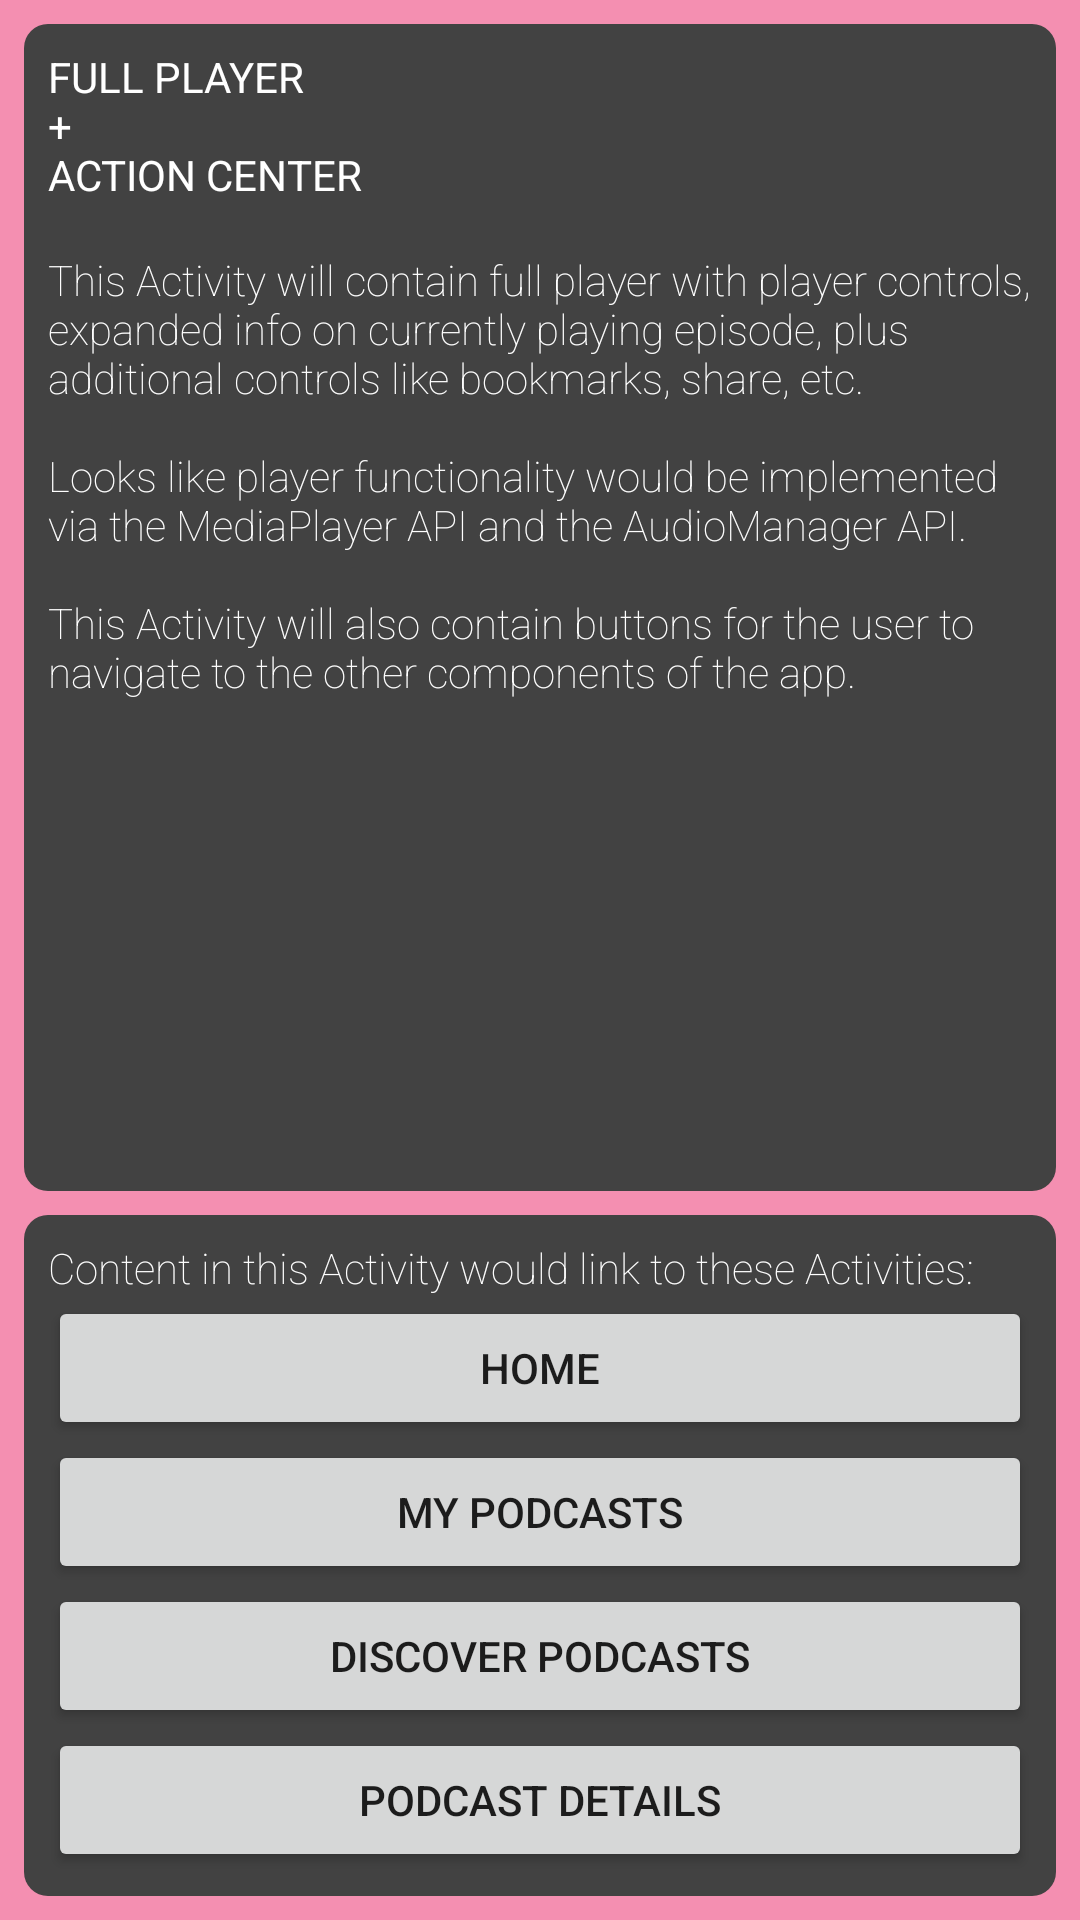

Android layout source for this screen:
<!-- AndroidManifest.xml: application theme AppTheme -->
<!-- res/layout/activity_podcast_player.xml -->
<?xml version="1.0" encoding="utf-8"?>
<LinearLayout xmlns:android="http://schemas.android.com/apk/res/android"
    xmlns:app="http://schemas.android.com/apk/res-auto"
    xmlns:tools="http://schemas.android.com/tools"
    android:layout_width="match_parent"
    android:layout_height="match_parent"
    android:background="@color/bright_06"
    android:orientation="vertical"
    tools:context="com.example.android.project_podcastplayer.PodcastPlayer">

    <LinearLayout style="@style/card_superclass.card_activity_overview">

        <TextView
            style="@style/activity_heading"
            android:text="@string/podcast_player_heading" />

        <TextView
            style="@style/activity_description"
            android:text="@string/podcast_player_description" />

    </LinearLayout>

    <LinearLayout style="@style/card_superclass.card_linked_activities">

        <TextView
            style="@style/links_heading"
            android:text="@string/all_activities_linked_activities_heading" />

        <Button
            android:id="@+id/button_full_player_to_home"
            style="@style/links_button"
            android:text="@string/link_text_home" />

        <Button
            android:id="@+id/button_full_player_to_mypodcasts"
            style="@style/links_button"
            android:text="@string/link_text_my_podcasts" />

        <Button
            android:id="@+id/button_full_player_to_discoverpodcasts"
            style="@style/links_button"
            android:text="@string/link_text_discover_podcasts" />

        <Button
            android:id="@+id/button_full_player_to_podcast_details"
            style="@style/links_button"
            android:text="@string/link_text_podcast_details" />


    </LinearLayout>

</LinearLayout>
<!-- resources referenced by this layout -->
<resources>
  <color name="bright_06">#F48FB1</color>
  <string name="all_activities_linked_activities_heading">Content in this Activity would link to these Activities:</string>
  <string name="link_text_discover_podcasts">Discover Podcasts</string>
  <string name="link_text_home">Home</string>
  <string name="link_text_my_podcasts">My Podcasts</string>
  <string name="link_text_podcast_details">Podcast Details</string>
  <string name="podcast_player_description">This Activity will contain full player with player controls,
          expanded info on currently playing episode, plus additional controls like bookmarks, share, etc.
          \n\nLooks like player functionality would be implemented via the MediaPlayer API and the AudioManager API.
          \n\nThis Activity will also contain buttons for the user to navigate to the other components of the app.
      </string>
  <string name="podcast_player_heading">Full Player
          \n+
          \nAction Center
      </string>
  <style name="activity_description">
          <item name="android:layout_width">match_parent</item>
          <item name="android:layout_height">wrap_content</item>
          <item name="android:fontFamily">sans-serif-thin</item>
          <item name="android:textColor">@android:color/white</item>
      </style>
  <style name="activity_heading">
          <item name="android:layout_width">wrap_content</item>
          <item name="android:layout_height">wrap_content</item>
          <item name="android:layout_marginBottom">16dp</item>
          <item name="android:textAllCaps">true</item>
          <item name="android:textColor">@android:color/white</item>
      </style>
  <style name="card_superclass.card_activity_overview">
          <item name="android:layout_height">0dp</item>
          <item name="android:layout_marginBottom">4dp</item>
          <item name="android:layout_marginTop">8dp</item>
          <item name="android:layout_weight">1</item>
      </style>
  <style name="card_superclass.card_linked_activities">
          <item name="android:layout_height">wrap_content</item>
          <item name="android:layout_marginBottom">8dp</item>
          <item name="android:layout_marginTop">4dp</item>
          <item name="android:layout_weight">0</item>
      </style>
  <style name="links_button">
          <item name="android:layout_width">match_parent</item>
          <item name="android:layout_height">wrap_content</item>
      </style>
  <style name="links_heading">
          <item name="android:layout_width">match_parent</item>
          <item name="android:layout_height">wrap_content</item>
          <item name="android:fontFamily">sans-serif-thin</item>
          <item name="android:textColor">@android:color/white</item>
      </style>
  <style name="AppTheme" parent="Theme.AppCompat.Light.DarkActionBar">
          
          <item name="colorPrimary">@color/colorPrimary</item>
          <item name="colorPrimaryDark">@color/colorPrimaryDark</item>
          <item name="colorAccent">@color/colorAccent</item>
      </style>
  <color name="colorPrimary">#3F51B5</color>
  <color name="colorPrimaryDark">#303F9F</color>
  <color name="colorAccent">#FF4081</color>
</resources>
